Run: headless pygame with SDL's dummy video driver; simulated clock (each Clock.tick advances the game by its frame time, no real sleeping); random seed 0; keys injected as events and as key.get_pressed() state; no mouse input.
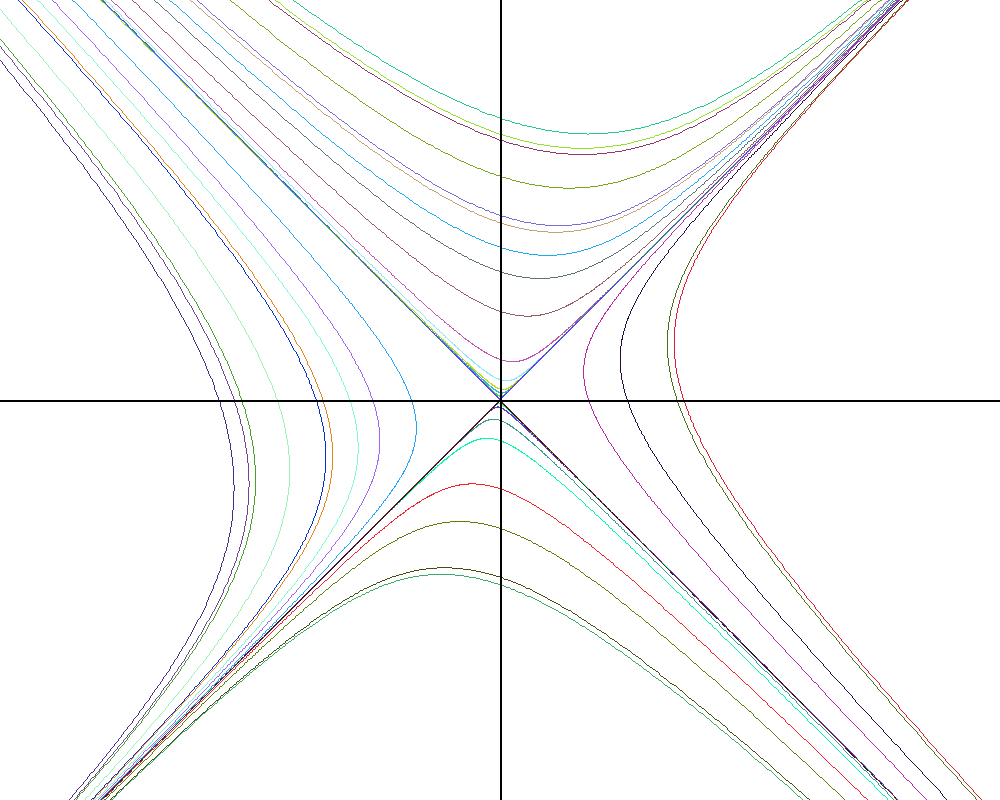
Frame 1 of 4 · flips 1–60 · no input
Frame 2 of 4 · flips 61–180 · tapped SPACE, RETURN · held RIGHT (→), D · screen unchanged from frame 1, image omitted
Frame 3 of 4 · flips 181–300 · held DOWN (↓), S · screen unchanged from frame 2, image omitted
Frame 4 of 4 · flips 301–420 · held LEFT (←), A, UP (↑), W · screen unchanged from frame 3, image omitted

The pygame program that drew these frames:

#!/usr/bin/env python3

import pygame
import random 
import math


BLACK = (0, 0, 0)
WHITE = (255, 255, 255)


def param_generator():
    for i in range(-10, 11):
        yield i / 10


def x_dot(x, y):
    return x + 3 * y

def y_dot(x, y):
    return 3 * x + y


def main():
    trajectories = []

    GRIDSIZE = 6
    HALF = GRIDSIZE / 2

    for x in range(GRIDSIZE):
        for y in range(GRIDSIZE):
            x0 = (x - HALF) / HALF
            y0 = (y - HALF) / HALF
            trajectories.append(
                calculate_trajectory((x0, y0))
            )

    for x in (-0.01, 0.01):
        for y in (-0.01, 0.01):
            trajectories.append(
                calculate_trajectory((x, y))
            )

    draw(trajectories)


def calculate_trajectory(init):
    points = []
    LIMIT = 2000
    dt = 0.003

    cur = list(init)
    for i in range(LIMIT):
        points.append(tuple(cur))
        cur[0] -= x_dot(*cur) * dt
        cur[1] -= y_dot(*cur) * dt

    points.reverse()

    cur = list(init)
    for i in range(LIMIT):
        points.append(tuple(cur))
        cur[0] += x_dot(*cur) * dt
        cur[1] += y_dot(*cur) * dt

    return points


def draw(trajectories):
    SCREEN_SIZE = (1000, 800)

    pygame.init()

    screen = pygame.display.set_mode(SCREEN_SIZE)
    screen.fill(WHITE)

    # clock is used to set a max fps
    clock = pygame.time.Clock()


    # draw trajectories
    print("Drawing")
    scaling = SCREEN_SIZE[1] // 3
    n = 0
    for t in trajectories:
        print(f"Drawing {n+1}, has {len(t)} points")
        transformed = [
            (x[0] * scaling + SCREEN_SIZE[0] // 2, x[1] * scaling + SCREEN_SIZE[1] // 2)
            for x in t
        ]
        rand_col = [random.randint(0, 255) for i in range(3)]
        pygame.draw.lines(screen, rand_col, False, transformed)
        n += 1
        print(f"Done {n}")
    print("Done.")

    # draw axis
    pygame.draw.line(screen, BLACK, (0, SCREEN_SIZE[1] // 2), (SCREEN_SIZE[0], SCREEN_SIZE[1] // 2), 2)
    pygame.draw.line(screen, BLACK, (SCREEN_SIZE[0] // 2, 0), (SCREEN_SIZE[0] // 2, SCREEN_SIZE[1]), 2)

    end = False
    while True:
        for event in pygame.event.get():
            if event.type == pygame.QUIT:
                end = True
                break

        if end:
            break

        pygame.display.flip()
        clock.tick(60)



main()
